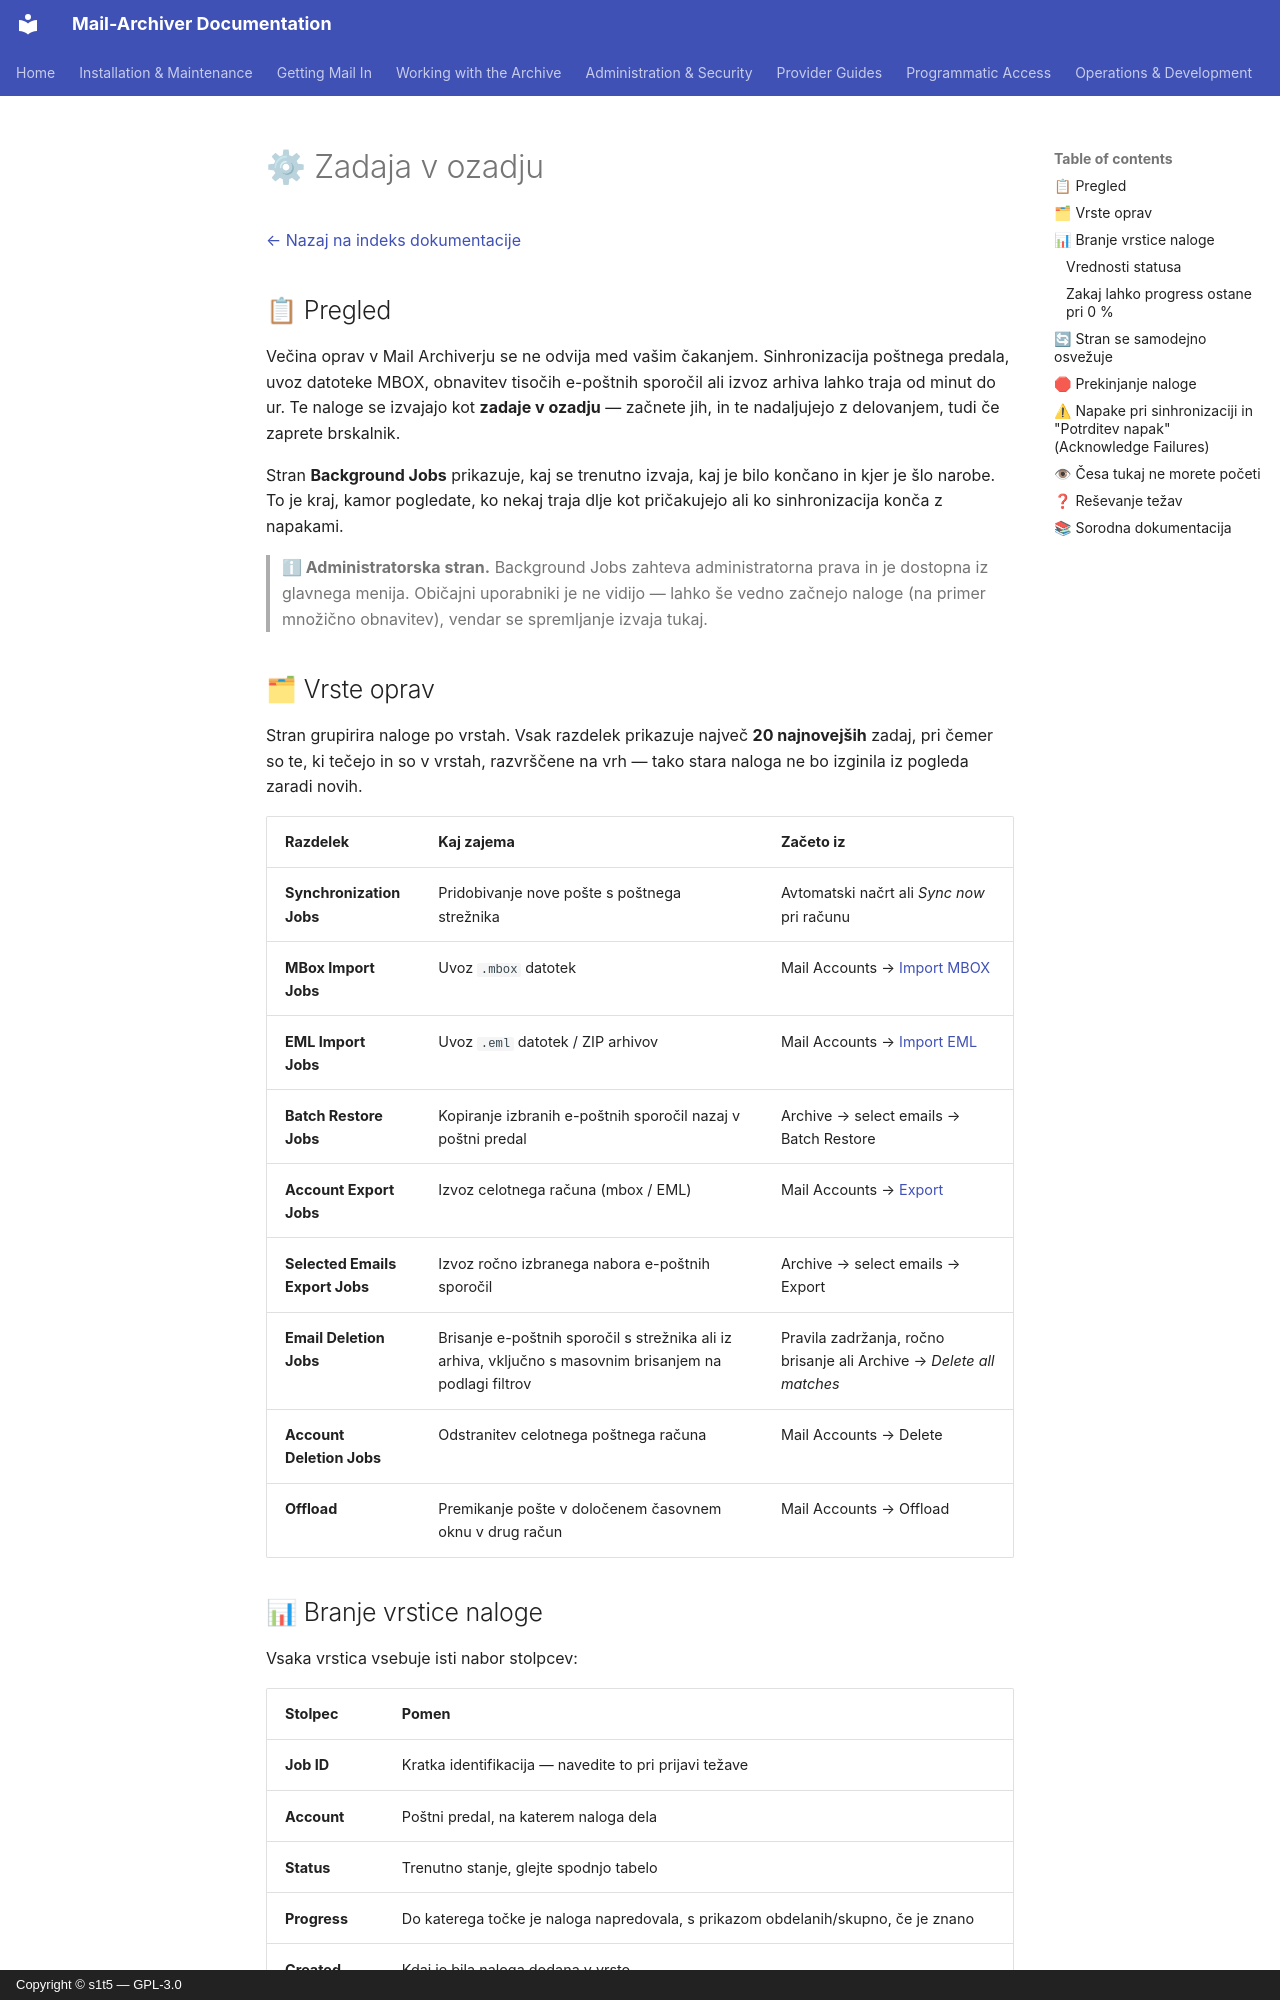

repository: s1t5/mail-archiver · page: BackgroundJobs.sl/index.html · generator: mkdocs · copyright: Copyright © s1t5 — GPL-3.0

# ⚙ Zadaja v ozadju {#background-jobs}

[← Nazaj na indeks dokumentacije](index.md)

## 📋 Pregled {#overview}

Večina oprav v Mail Archiverju se ne odvija med vašim čakanjem. Sinhronizacija
poštnega predala, uvoz datoteke MBOX, obnavitev tisočih e-poštnih sporočil ali izvoz
arhiva lahko traja od minut do ur. Te naloge se izvajajo kot **zadaje v ozadju** —
začnete jih, in te nadaljujejo z delovanjem, tudi če zaprete brskalnik.

Stran **Background Jobs** prikazuje, kaj se trenutno izvaja, kaj je bilo končano in
kjer je šlo narobe. To je kraj, kamor pogledate, ko nekaj traja dlje kot
pričakujejo ali ko sinhronizacija konča z napakami.

> **ℹ Administratorska stran.** Background Jobs zahteva administratorna prava in
> je dostopna iz glavnega menija. Običajni uporabniki je ne vidijo — lahko še vedno
> začnejo naloge (na primer množično obnavitev), vendar se spremljanje izvaja tukaj.

## 🗂 Vrste oprav {#job-types}

Stran grupirira naloge po vrstah. Vsak razdelek prikazuje največ **20 najnovejših**
zadaj, pri čemer so te, ki tečejo in so v vrstah, razvrščene na vrh — tako stara
naloga ne bo izginila iz pogleda zaradi novih.

| Razdelek | Kaj zajema | Začeto iz |
|---|---|---|
| **Synchronization Jobs** | Pridobivanje nove pošte s poštnega strežnika | Avtomatski načrt ali *Sync now* pri računu |
| **MBox Import Jobs** | Uvoz `.mbox` datotek | Mail Accounts → [Import MBOX](Import-EML-MBox.md#-import-mbox) |
| **EML Import Jobs** | Uvoz `.eml` datotek / ZIP arhivov | Mail Accounts → [Import EML](Import-EML-MBox.md#-import-eml) |
| **Batch Restore Jobs** | Kopiranje izbranih e-poštnih sporočil nazaj v poštni predal | Archive → select emails → Batch Restore |
| **Account Export Jobs** | Izvoz celotnega računa (mbox / EML) | Mail Accounts → [Export](Export-Account.md) |
| **Selected Emails Export Jobs** | Izvoz ročno izbranega nabora e-poštnih sporočil | Archive → select emails → Export |
| **Email Deletion Jobs** | Brisanje e-poštnih sporočil s strežnika ali iz arhiva, vključno s masovnim brisanjem na podlagi filtrov | Pravila zadržanja, ročno brisanje ali Archive → *Delete all matches* |
| **Account Deletion Jobs** | Odstranitev celotnega poštnega računa | Mail Accounts → Delete |
| **Offload** | Premikanje pošte v določenem časovnem oknu v drug račun | Mail Accounts → Offload |

## 📊 Branje vrstice naloge {#reading-a-job-row}

Vsaka vrstica vsebuje isti nabor stolpcev:

| Stolpec | Pomen |
|---|---|
| **Job ID** | Kratka identifikacija — navedite to pri prijavi težave |
| **Account** | Poštni predal, na katerem naloga dela |
| **Status** | Trenutno stanje, glejte spodnjo tabelo |
| **Progress** | Do katerega točke je naloga napredovala, s prikazom obdelanih/skupno, če je znano |
| **Created** | Kdaj je bila naloga dodana v vrsto |
| **Started** | Kdaj se je dejansko začela izvajati |
| **Completed** | Kdaj je bila končana (prazno, medtem ko še teče) |
| **Duration** | Minili čas |

Neke vrste oprav dodajo štejalnike v stolpec progress:

- **Success** / **Failed** — e-poštna sporočila, obdelana uspešno in neuspešno
- **Skipped (duplicates)** — e-poštna sporočila, ki so že prisotna v arhivu, niso uvožena dvakrat
- **Recovered** — sporočila, pridobljena ponovno po tem, ko je strežnik poročal, da jih ni |
- **Malformed (skipped)** — sporočila, ki jih ni bilo mogoče razvrstiti in so bila izpuščena |
